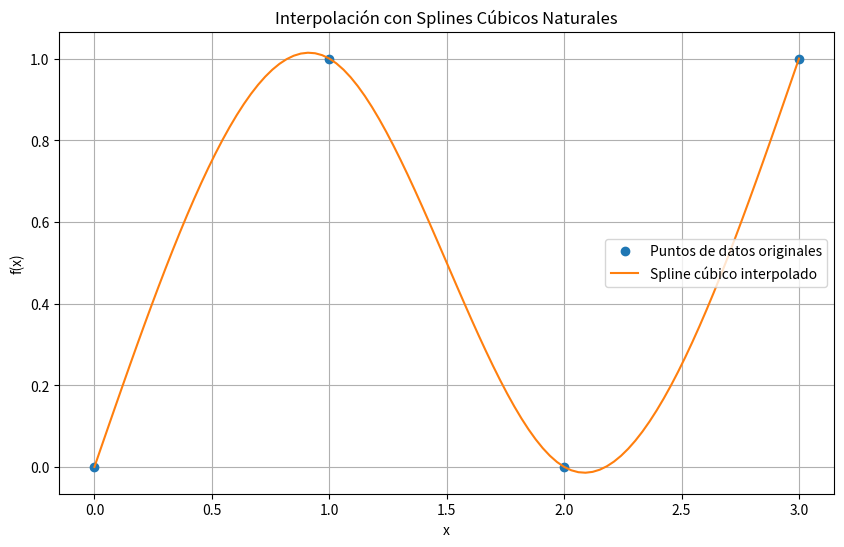

Write Python code to recreate this figure.
import numpy as np
import matplotlib.pyplot as plt

def cubic_spline(x, f):
    n = len(x) - 1
    h = np.diff(x)


    a = np.array(f)


    A = np.zeros((n + 1, n + 1))
    B = np.zeros(n + 1)

    A[0, 0] = 1
    A[n, n] = 1

    for i in range(1, n):
        A[i, i - 1] = h[i - 1]
        A[i, i] = 2 * (h[i - 1] + h[i])
        A[i, i + 1] = h[i]
        B[i] = 3 * ((a[i + 1] - a[i]) / h[i] - (a[i] - a[i - 1]) / h[i - 1])


    c = np.linalg.solve(A, B)


    b = np.zeros(n)
    d = np.zeros(n)
    for i in range(n):
        d[i] = (c[i + 1] - c[i]) / (3 * h[i])
        b[i] = (a[i + 1] - a[i]) / h[i] - h[i] * (2 * c[i] + c[i + 1]) / 3

    return a[:-1], b, c[:-1], d

def evaluate_spline(x_points, f_points, a, b, c, d, t):
    if not (x_points[0] <= t <= x_points[-1]):
        raise ValueError("El punto t debe estar dentro del rango de x_points.")


    i = np.searchsorted(x_points, t) - 1
    if i < 0: i = 0
    if i >= len(x_points) - 1: i = len(x_points) - 2

    delta_x = t - x_points[i]
    return a[i] + b[i] * delta_x + c[i] * delta_x**2 + d[i] * delta_x**3


x = np.array([0, 1, 2, 3])
f = np.array([0, 1, 0, 1])


a, b, c, d = cubic_spline(x, f)

print("Coeficientes a:", a)
print("Coeficientes b:", b)
print("Coeficientes c:", c)
print("Coeficientes d:", d)


t_eval = np.linspace(x.min(), x.max(), 100)
y_eval = [evaluate_spline(x, f, a, b, c, d, ti) for ti in t_eval]


plt.figure(figsize=(10, 6))
plt.plot(x, f, 'o', label='Puntos de datos originales')
plt.plot(t_eval, y_eval, '-', label='Spline cúbico interpolado')
plt.title('Interpolación con Splines Cúbicos Naturales')
plt.xlabel('x')
plt.ylabel('f(x)')
plt.grid(True)
plt.legend()
plt.show()
